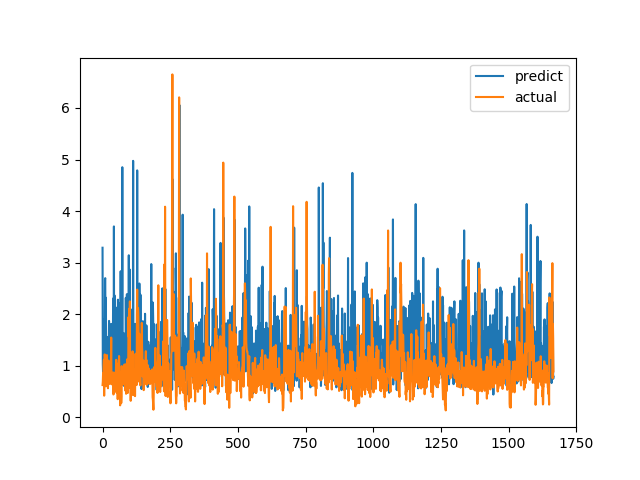

The file beside this chart, header and first rows:
predict, actual
3.289, 0.6238
1.029, 0.6915
0.849, 0.8558
0.8471, 0.7094
1.062, 1.015
1.39, 1.116
1.54, 0.4183
1.896, 1.002
1.043, 1.219
2.677, 1.143
2.698, 0.6528
1.319, 0.6747
2.32, 0.601
1.702, 0.6695
0.9959, 0.6538
0.9947, 0.7814
0.8275, 1.206
1.558, 0.8469
1.533, 0.8286
0.8455, 0.6482
0.8023, 0.5624
0.8031, 0.7183
0.6858, 1.1
0.8637, 0.9542
1.869, 0.729
1.416, 0.6694
1.27, 0.8631
0.8484, 0.6465
1.445, 0.8223
1.34, 0.9236
1.785, 0.8301
0.7586, 1.067
1.811, 1.546
1.311, 0.6827
1.007, 0.6386
1.131, 0.6464
1.669, 0.6881
0.8267, 0.7274
1.006, 0.65
2.304, 0.8694
1.051, 0.4409
0.5766, 0.4519
3.702, 0.7575
0.5695, 0.4952
2.365, 0.6851
0.8034, 0.7244
0.88, 0.8654
0.5318, 0.74
1.058, 0.8071
0.9082, 0.8204
0.729, 1.114
1.461, 1.109
0.9439, 0.4751
0.851, 1.039
0.9144, 0.9458
2.133, 0.7878
0.7044, 0.3505
2.281, 0.9368
1.048, 0.9868
0.8961, 0.647
... 1,607 more rows
